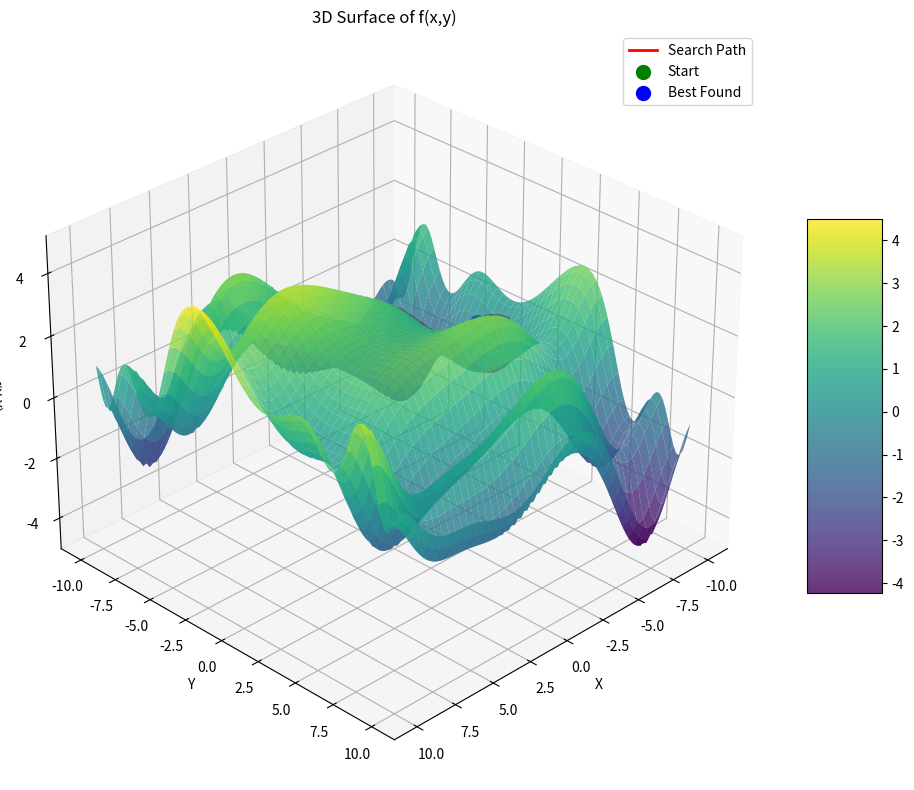
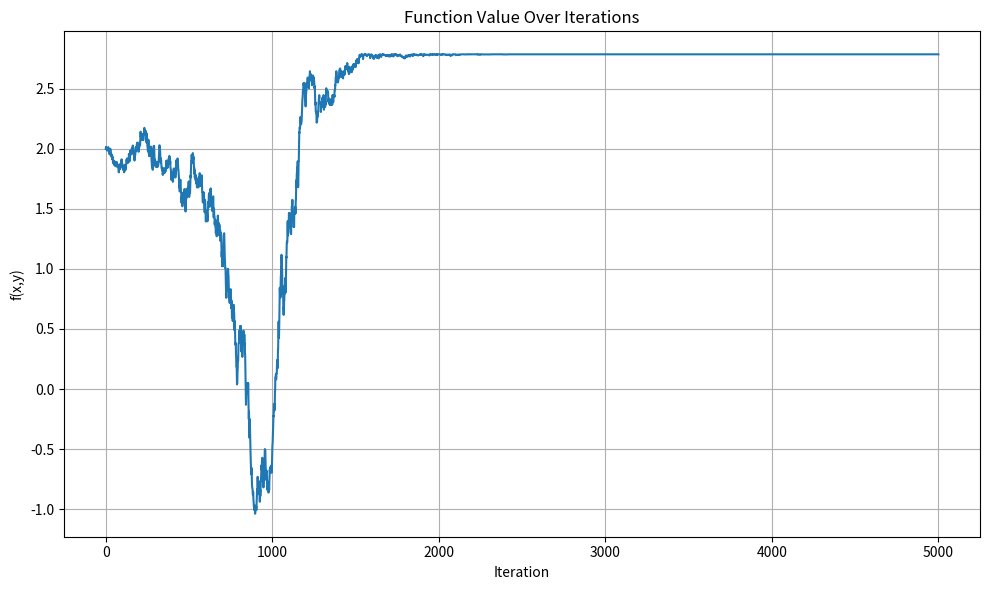
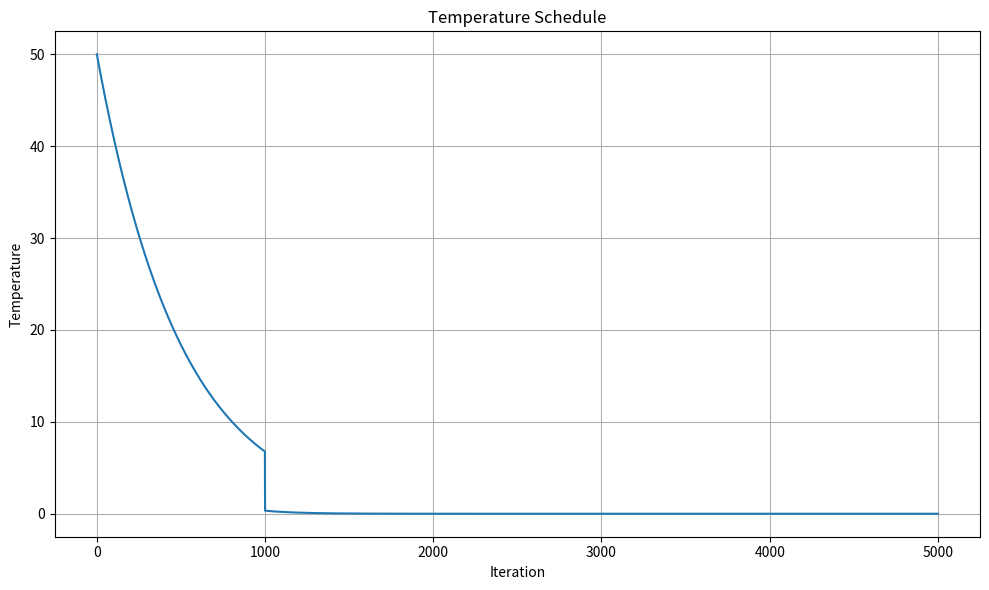

These figures' Python source, in order:
"""
Simulated Annealing Search on 3D Surfaces
Introduction to AI - Final Project Task 1

This program implements a Simulated Annealing Search (SAS) algorithm to find the
maximum value of a given 3D function. It visualizes both the 3D surface and the
search path, using OOP principles for organization.
"""

import numpy as np
import matplotlib.pyplot as plt
from matplotlib import cm
from mpl_toolkits.mplot3d import Axes3D
import sympy as sp
import random
import math
from matplotlib.animation import FuncAnimation
from sympy.plotting.plot import plot3d

class Function3D:
    """Class to represent and visualize the 3D function"""

    def __init__(self):
        """Initialize the function parameters"""
        # Define symbolic variables
        self.x_sym, self.y_sym = sp.symbols('x y')

        # Define the symbolic function
        self.f_sym = (sp.sin(self.x_sym/8) + sp.cos(self.y_sym/4) -
                     sp.sin(self.x_sym*self.y_sym/16) +
                     sp.cos(self.x_sym**2/16) +
                     sp.sin(self.y_sym**2/8))

        # Create a lambda function for numerical evaluation
        self.f = lambda x, y: (np.sin(x/8) + np.cos(y/4) -
                              np.sin(x*y/16) +
                              np.cos(x**2/16) +
                              np.sin(y**2/8))

    def visualize_sympy(self, x_range=(-10, 10), y_range=(-10, 10)):
        """Visualize the function using sympy"""
        print("Plotting 3D surface with sympy...")
        plot = plot3d(self.f_sym, (self.x_sym, x_range[0], x_range[1]),
                     (self.y_sym, y_range[0], y_range[1]),
                     title="3D Surface of f(x,y)", xlabel="x", ylabel="y")
        return plot

    def visualize_matplotlib(self, x_range=(-10, 10), y_range=(-10, 10), resolution=100):
        """Visualize the function using matplotlib (more customizable)"""
        print("Plotting 3D surface with matplotlib...")

        # Create a grid of x, y values
        x = np.linspace(x_range[0], x_range[1], resolution)
        y = np.linspace(y_range[0], y_range[1], resolution)
        X, Y = np.meshgrid(x, y)

        # Evaluate function at all grid points
        Z = self.f(X, Y)

        # Create 3D plot
        fig = plt.figure(figsize=(10, 8))
        ax = fig.add_subplot(111, projection='3d')

        # Plot the surface
        surf = ax.plot_surface(X, Y, Z, cmap=cm.viridis, alpha=0.8,
                               linewidth=0, antialiased=True)

        # Add labels and colorbar
        ax.set_xlabel('X')
        ax.set_ylabel('Y')
        ax.set_zlabel('f(X,Y)')
        ax.set_title('3D Surface of f(x,y)')
        fig.colorbar(surf, shrink=0.5, aspect=5)

        return fig, ax, X, Y, Z

    def evaluate(self, x, y):
        """Evaluate the function at a specific point"""
        return self.f(x, y)

class SimulatedAnnealing:
    """Class to implement the Simulated Annealing Search algorithm"""

    def __init__(self, objective_function, initial_state=(0, 0),
                 max_iterations=10000, initial_temp=100.0,
                 alpha=0.995, step_size=np.pi/32):
        """Initialize the Simulated Annealing algorithm

        Args:
            objective_function: The function to optimize
            initial_state: Starting point (default: (0,0))
            max_iterations: Maximum number of iterations
            initial_temp: Initial temperature
            alpha: Cooling rate for temperature schedule
            step_size: The step size for generating neighbors (π/32)
        """
        self.objective_function = objective_function
        self.current_state = initial_state
        self.best_state = initial_state
        self.current_value = objective_function.evaluate(*initial_state)
        self.best_value = self.current_value
        self.max_iterations = max_iterations
        self.initial_temp = initial_temp
        self.alpha = alpha
        self.step_size = step_size

        # Track all visited states for visualization
        self.path = [initial_state]
        self.values = [self.current_value]

        # Track statistics
        self.accepted_moves = 0
        self.rejected_moves = 0

    def schedule(self, time_step):
        """Enhanced temperature schedule function

        This implements a modified exponential decay that maintains higher
        temperatures longer in the early phases to improve exploration.

        Args:
            time_step: Current iteration number

        Returns:
            Current temperature
        """
        # Slow cooling at the beginning, faster cooling later
        if time_step < self.max_iterations * 0.1:
            return self.initial_temp * (0.998 ** time_step)  # Very slow cooling
        elif time_step < self.max_iterations * 0.5:
            return self.initial_temp * (0.995 ** time_step)  # Medium cooling
        else:
            return self.initial_temp * (0.99 ** time_step)  # Faster cooling

    def generate_neighbor(self, state):
        """Generate a neighbor state by taking a step in x, y or both

        For each state (x, y), we can move with step size 0 or π/32 in any direction.
        This gives us 9 possible neighbors including staying in place.

        Args:
            state: Current state (x, y)

        Returns:
            Neighboring state (x_new, y_new)
        """
        x, y = state

        # Possible steps: -step_size, 0, step_size for both x and y
        possible_steps = [0, self.step_size, -self.step_size]

        # Randomly choose steps for x and y
        dx = random.choice(possible_steps)
        dy = random.choice(possible_steps)

        # Calculate new state
        new_state = (x + dx, y + dy)

        return new_state

    def accept_probability(self, current_value, new_value, temperature):
        """Calculate probability of accepting a move

        If the new value is better (higher), accept with probability 1.
        Otherwise, accept with a probability that decreases as the temperature decreases.

        Args:
            current_value: Value of current state
            new_value: Value of new state
            temperature: Current temperature

        Returns:
            Probability of accepting the move (0 to 1)
        """
        # If new value is better, always accept
        if new_value > current_value:
            return 1.0

        # Otherwise, calculate acceptance probability
        # We're maximizing, so we use (new - current) instead of (current - new)
        try:
            return math.exp((new_value - current_value) / temperature)
        except OverflowError:
            # Handle potential overflow when temperature is very small
            if new_value < current_value:
                return 0.0
            else:
                return 1.0

    def run(self):
        """Run the simulated annealing algorithm

        Returns:
            best_state: Best state found
            best_value: Value of the best state
            path: List of all visited states
            values: Values at all visited states
        """
        print(f"Starting simulated annealing from {self.current_state}...")

        for iteration in range(self.max_iterations):
            # Get current temperature
            temperature = self.schedule(iteration)

            # Stop if temperature is very close to zero
            if temperature < 1e-10:
                print(f"Stopping early at iteration {iteration} as temperature ≈ 0")
                break

            # Generate a neighbor state
            new_state = self.generate_neighbor(self.current_state)

            # Evaluate the new state
            new_value = self.objective_function.evaluate(*new_state)

            # Calculate acceptance probability
            p = self.accept_probability(self.current_value, new_value, temperature)

            # Decide whether to accept the new state
            if random.random() < p:
                self.current_state = new_state
                self.current_value = new_value
                self.accepted_moves += 1

                # Update best state if this is better
                if new_value > self.best_value:
                    self.best_state = new_state
                    self.best_value = new_value
            else:
                self.rejected_moves += 1

            # Record the path (all visited states)
            self.path.append(self.current_state)
            self.values.append(self.current_value)

            # Print progress every 1000 iterations
            if iteration % 1000 == 0:
                print(f"Iteration {iteration}, Temp={temperature:.6f}, " +
                      f"Current value={self.current_value:.6f}, " +
                      f"Best value={self.best_value:.6f}")

        # Print final statistics
        total_moves = self.accepted_moves + self.rejected_moves
        acceptance_rate = self.accepted_moves / total_moves if total_moves > 0 else 0

        print("\nSimulated Annealing completed:")
        print(f"Best state: {self.best_state}")
        print(f"Best value: {self.best_value}")
        print(f"Acceptance rate: {acceptance_rate:.2%}")
        print(f"Total iterations: {len(self.path) - 1}")

        return self.best_state, self.best_value, self.path, self.values

    def visualize_path(self, ax, X, Y, Z):
        """Visualize the search path on the 3D surface

        Args:
            ax: Matplotlib 3D axis
            X, Y, Z: Mesh grid and function values for the surface
        """
        # Extract x and y coordinates from path
        path_x = [state[0] for state in self.path]
        path_y = [state[1] for state in self.path]

        # Calculate z values for each point in the path
        path_z = [self.objective_function.evaluate(x, y) for x, y in zip(path_x, path_y)]

        # Plot the path as a red line
        ax.plot(path_x, path_y, path_z, 'r-', linewidth=2, label='Search Path')

        # Highlight the starting point
        ax.scatter(path_x[0], path_y[0], path_z[0], color='green', s=100, label='Start')

        # Highlight the final point
        ax.scatter(self.best_state[0], self.best_state[1], self.best_value,
                  color='blue', s=100, label='Best Found')

        # Add a legend
        ax.legend()

def main():
    """Main function to run the program"""
    # Create the function object
    function = Function3D()

    # Visualize the function using sympy (optional)
    # sympy_plot = function.visualize_sympy()

    # Visualize the function using matplotlib
    fig, ax, X, Y, Z = function.visualize_matplotlib()

    # Create and run the simulated annealing algorithm
    # Create and run the simulated annealing algorithm
    sa = SimulatedAnnealing(
        objective_function=function,
        initial_state=(0, 0),  # Start at origin
        max_iterations=10000,  # Increased from 5000
        initial_temp=50.0,  # Increased from 10.0
        alpha=0.997,  # Slower cooling (higher alpha)
        step_size=np.pi / 32  # Step size as specified
    )

    # Run the algorithm
    best_state, best_value, path, values = sa.run()

    # Visualize the search path
    sa.visualize_path(ax, X, Y, Z)

    # Adjust the view for better visualization
    ax.view_init(elev=30, azim=45)

    # Show the plot
    plt.tight_layout()
    plt.show()

    # Plot the function value over iterations
    plt.figure(figsize=(10, 6))
    plt.plot(values)
    plt.title('Function Value Over Iterations')
    plt.xlabel('Iteration')
    plt.ylabel('f(x,y)')
    plt.grid(True)
    plt.tight_layout()
    plt.show()

    # Plot the temperature schedule for reference
    iterations = range(len(values))
    temperatures = [sa.schedule(i) for i in iterations]

    plt.figure(figsize=(10, 6))
    plt.plot(temperatures)
    plt.title('Temperature Schedule')
    plt.xlabel('Iteration')
    plt.ylabel('Temperature')
    plt.grid(True)
    plt.tight_layout()
    plt.show()

if __name__ == "__main__":
    main()
